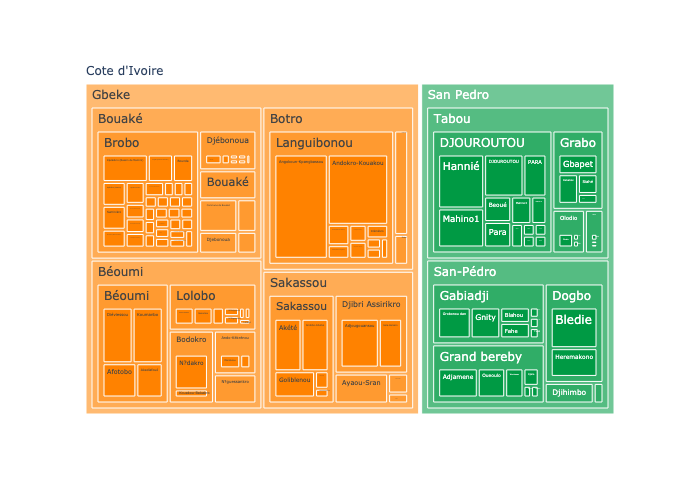

Source data for this figure (header and first rows):
, Level 4 Government, Count, Level 3 Government, Level 2 Government, Level 1 Government
0, Angokoun-Kpangbassou, 38, Languibonou, Botro, Gbeke
1, Andokro-Kouakou, 29, Languibonou, Botro, Gbeke
2, Hannié, 18, DJOUROUTOU, Tabou, San Pedro
3, Adjougouansou, 18, Djibri Assirikro, Sakassou, Gbeke
4, Bledie, 17, Dogbo, San-Pédro, San Pedro
5, N?dakro, 13, Bodokro, Béoumi, Gbeke
6, Koumanbo, 13, Béoumi, Béoumi, Gbeke
7, Diéviessou, 13, Béoumi, Béoumi, Gbeke
8, Adjamene, 13, Grand bereby, San-Pédro, San Pedro
9, Mahino1, 13, DJOUROUTOU, Tabou, San Pedro
10, Heremakono, 12, Dogbo, San-Pédro, San Pedro
11, Andobo-Alluibo, 12, Sakassou, Sakassou, Gbeke
12, DJOUROUTOU, 12, DJOUROUTOU, Tabou, San Pedro
13, Akété, 12, Sakassou, Sakassou, Gbeke
14, Grobonou dan, 11, Gabiadji, San-Pédro, San Pedro
15, Sola-Bonikro, 11, Djibri Assirikro, Sakassou, Gbeke
16, Gnity, 10, Gabiadji, San-Pédro, San Pedro
17, Kpékékro (Bassin de Mamini), 9, Brobo, Bouaké, Gbeke
18, Goliblenou, 9, Sakassou, Sakassou, Gbeke
19, Oueoulo, 9, Grand bereby, San-Pédro, San Pedro
20, Afotobo, 9, Béoumi, Béoumi, Gbeke
21, Sran-Belakro, 8, Ayaou-Sran, Sakassou, Gbeke
22, Akanzakro, 8, Bouaké, Bouaké, Gbeke
23, Gbapet, 8, Grabo, Tabou, San Pedro
24, Akadiafoué, 7, Béoumi, Béoumi, Gbeke
25, PARA, 7, DJOUROUTOU, Tabou, San Pedro
26, Wouhasso, 6, Grand bereby, San-Pédro, San Pedro
27, Debablai, 6, Grabo, Tabou, San Pedro
28, Plibo, 6, N?guessankro, Béoumi, Gbeke
29, Mandanou, 6, Ando-Kékrénou, Béoumi, Gbeke
30, Krofoinsou, 5, Krofoinsou, Botro, Gbeke
31, Samoïkro, 5, Lolobo, Béoumi, Gbeke
32, Olodio, 5, Olodio, Tabou, San Pedro
33, Alloko-Sakassou, 5, Lolobo, Béoumi, Gbeke
34, Djihimbo, 5, Djihimbo, San-Pédro, San Pedro
35, Zougban (Bassin de Saminikro), 5, Brobo, Bouaké, Gbeke
36, Fahe, 5, Gabiadji, San-Pédro, San Pedro
37, Beoué, 5, DJOUROUTOU, Tabou, San Pedro
38, Para, 5, DJOUROUTOU, Tabou, San Pedro
39, Blahou, 5, Gabiadji, San-Pédro, San Pedro
40, Assouakro, 4, Djébonoua, Bouaké, Gbeke
41, Saminikro, 4, Brobo, Bouaké, Gbeke
42, Bounda, 4, Brobo, Bouaké, Gbeke
43, Siahé, 4, Grabo, Tabou, San Pedro
44, Kpékékro (Mamini), 4, Brobo, Bouaké, Gbeke
45, Mahino3, 4, DJOUROUTOU, Tabou, San Pedro
46, Djikla, 3, Grand bereby, San-Pédro, San Pedro
47, Linguébo, 3, Ando-Kékrénou, Béoumi, Gbeke
48, Ahouzankro (Bassin de Mamini), 3, Brobo, Bouaké, Gbeke
49, Lokassou, 3, Djebonoua, Bouaké, Gbeke
50, Diéribanouan, 3, Lolobo, Béoumi, Gbeke
51, Béhéké (Bassin de Klèmèkro), 3, Languibonou, Botro, Gbeke
52, Raffierkro, 3, COMMUNE DE Bouake, Bouaké, Gbeke
53, Kouakou-Bakakro, 3, Bodokro, Béoumi, Gbeke
54, Mahino 3, 3, DJOUROUTOU, Tabou, San Pedro
55, Yéguébo-Bouakro, 3, Brobo, Bouaké, Gbeke
56, Béhéké(Bassin de Languibonou), 2, Languibonou, Botro, Gbeke
57, N?Zègouanou, 2, Lolobo, Béoumi, Gbeke
58, Tanou-Broukro (Bassin de Saminikro), 2, Brobo, Bouaké, Gbeke
59, Béhéké (Bassin de Languibonou), 2, Languibonou, Botro, Gbeke
... 71 more rows
